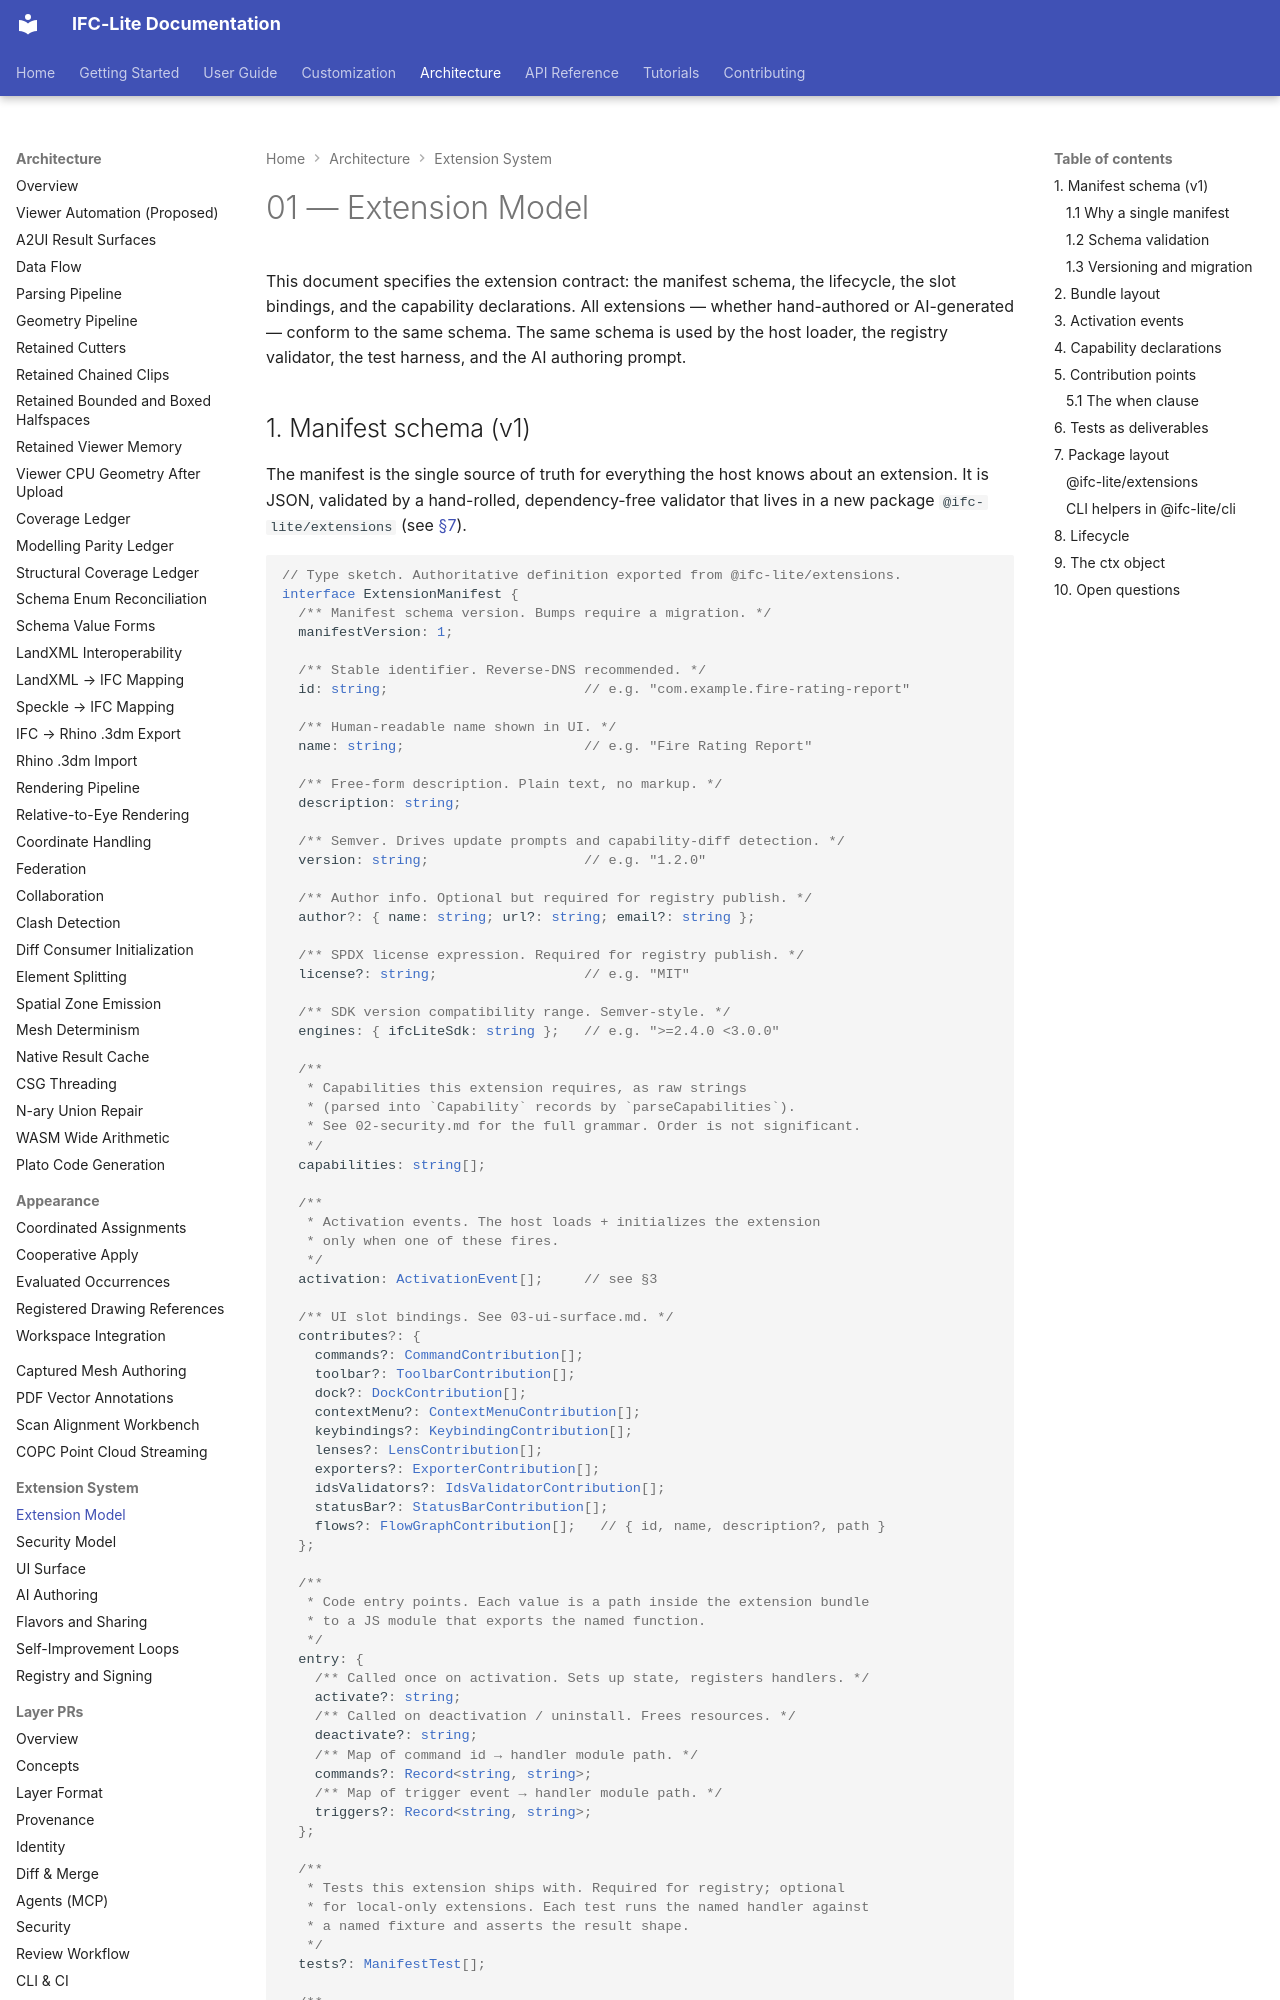

repository: LTplus-AG/ifc-lite · page: architecture/ai-customization/01-extension-model/index.html · generator: mkdocs

# 01 — Extension Model

This document specifies the extension contract: the manifest schema, the
lifecycle, the slot bindings, and the capability declarations. All
extensions — whether hand-authored or AI-generated — conform to the same
schema. The same schema is used by the host loader, the registry validator,
the test harness, and the AI authoring prompt.

## 1. Manifest schema (v1)

The manifest is the single source of truth for everything the host knows
about an extension. It is JSON, validated by a hand-rolled, dependency-free
validator that lives in a new package `@ifc-lite/extensions` (see
[§7](#7-package-layout)).

```ts
// Type sketch. Authoritative definition exported from @ifc-lite/extensions.
interface ExtensionManifest {
  /** Manifest schema version. Bumps require a migration. */
  manifestVersion: 1;

  /** Stable identifier. Reverse-DNS recommended. */
  id: string;                        // e.g. "com.example.fire-rating-report"

  /** Human-readable name shown in UI. */
  name: string;                      // e.g. "Fire Rating Report"

  /** Free-form description. Plain text, no markup. */
  description: string;

  /** Semver. Drives update prompts and capability-diff detection. */
  version: string;                   // e.g. "1.2.0"

  /** Author info. Optional but required for registry publish. */
  author?: { name: string; url?: string; email?: string };

  /** SPDX license expression. Required for registry publish. */
  license?: string;                  // e.g. "MIT"

  /** SDK version compatibility range. Semver-style. */
  engines: { ifcLiteSdk: string };   // e.g. ">=2.4.0 <3.0.0"

  /**
   * Capabilities this extension requires, as raw strings
   * (parsed into `Capability` records by `parseCapabilities`).
   * See 02-security.md for the full grammar. Order is not significant.
   */
  capabilities: string[];

  /**
   * Activation events. The host loads + initializes the extension
   * only when one of these fires.
   */
  activation: ActivationEvent[];     // see §3

  /** UI slot bindings. See 03-ui-surface.md. */
  contributes?: {
    commands?: CommandContribution[];
    toolbar?: ToolbarContribution[];
    dock?: DockContribution[];
    contextMenu?: ContextMenuContribution[];
    keybindings?: KeybindingContribution[];
    lenses?: LensContribution[];
    exporters?: ExporterContribution[];
    idsValidators?: IdsValidatorContribution[];
    statusBar?: StatusBarContribution[];
    flows?: FlowGraphContribution[];   // { id, name, description?, path }
  };

  /**
   * Code entry points. Each value is a path inside the extension bundle
   * to a JS module that exports the named function.
   */
  entry: {
    /** Called once on activation. Sets up state, registers handlers. */
    activate?: string;
    /** Called on deactivation / uninstall. Frees resources. */
    deactivate?: string;
    /** Map of command id → handler module path. */
    commands?: Record<string, string>;
    /** Map of trigger event → handler module path. */
    triggers?: Record<string, string>;
  };

  /**
   * Tests this extension ships with. Required for registry; optional
   * for local-only extensions. Each test runs the named handler against
   * a named fixture and asserts the result shape.
   */
  tests?: ManifestTest[];

  /**
   * Localization. If present, all user-facing strings (name, description,
   * command titles) are looked up here keyed by locale.
   */
  l10n?: Record<string, Record<string, string>>;

  /** Optional Markdown shown in the install / details view. */
  readme?: string;
}
```
